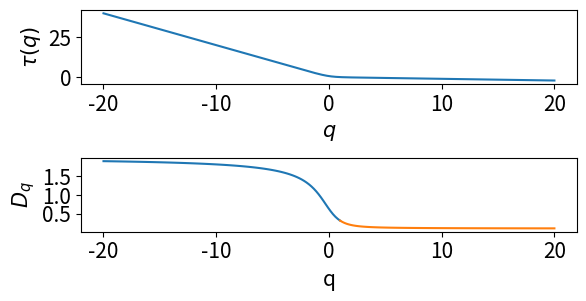

Source code (Python): (Note: this script raises an exception after producing the figure.)
# Programs 17d: Plot tau curve, D_q curve and f(alpha) curve.
# See Figure 17.16.

import numpy as np
import matplotlib.pyplot as plt
import scipy.misc

plt.subplots_adjust(hspace=1)
plt.figure(1)

# The tau curve
x = np.linspace(-20, 20, 1000)
y = (np.log((1/9)**x + (8/9)**x) / np.log(3))

plt.subplot(3, 1, 1)
plt.plot(x, y)
plt.xlabel('$q$', fontsize=15)
plt.ylabel(r'$\tau(q)$', fontsize=15)
plt.tick_params(labelsize=15)

# The D_q curve
x1 = np.linspace(-20, 0.99, 100)
x2 = np.linspace(0.99, 20, 100)
Dq1 = (np.log((1/9)**x1 + (8/9)**x1) / (np.log(3) * (1 - x1)))
Dq2 = (np.log((1/9)**x2 + (8/9)**x2) / (np.log(3) * (1 - x2)))
plt.subplot(3, 1, 2)
plt.plot(x1, Dq1, x2, Dq2)
plt.xlabel('q', fontsize=15)
plt.ylabel('$D_q$', fontsize=15)
plt.tick_params(labelsize=15)

# The f(alpha) curve
p1, p2 = 1/9, 8/9
k = 500
s = np.arange(500)
x = (s*np.log(p1) + (k-s) * np.log(p2)) / (k*np.log(1/3))
f = -(np.log(scipy.misc.comb(k, s))) / (k*np.log(1/3))

plt.subplot(3, 1, 3)
plt.plot(x, f)
plt.xlabel(r'$\alpha$', fontsize=15)
plt.ylabel(r'$f(\alpha)$', fontsize=15)
plt.tick_params(labelsize=15)
plt.show()
